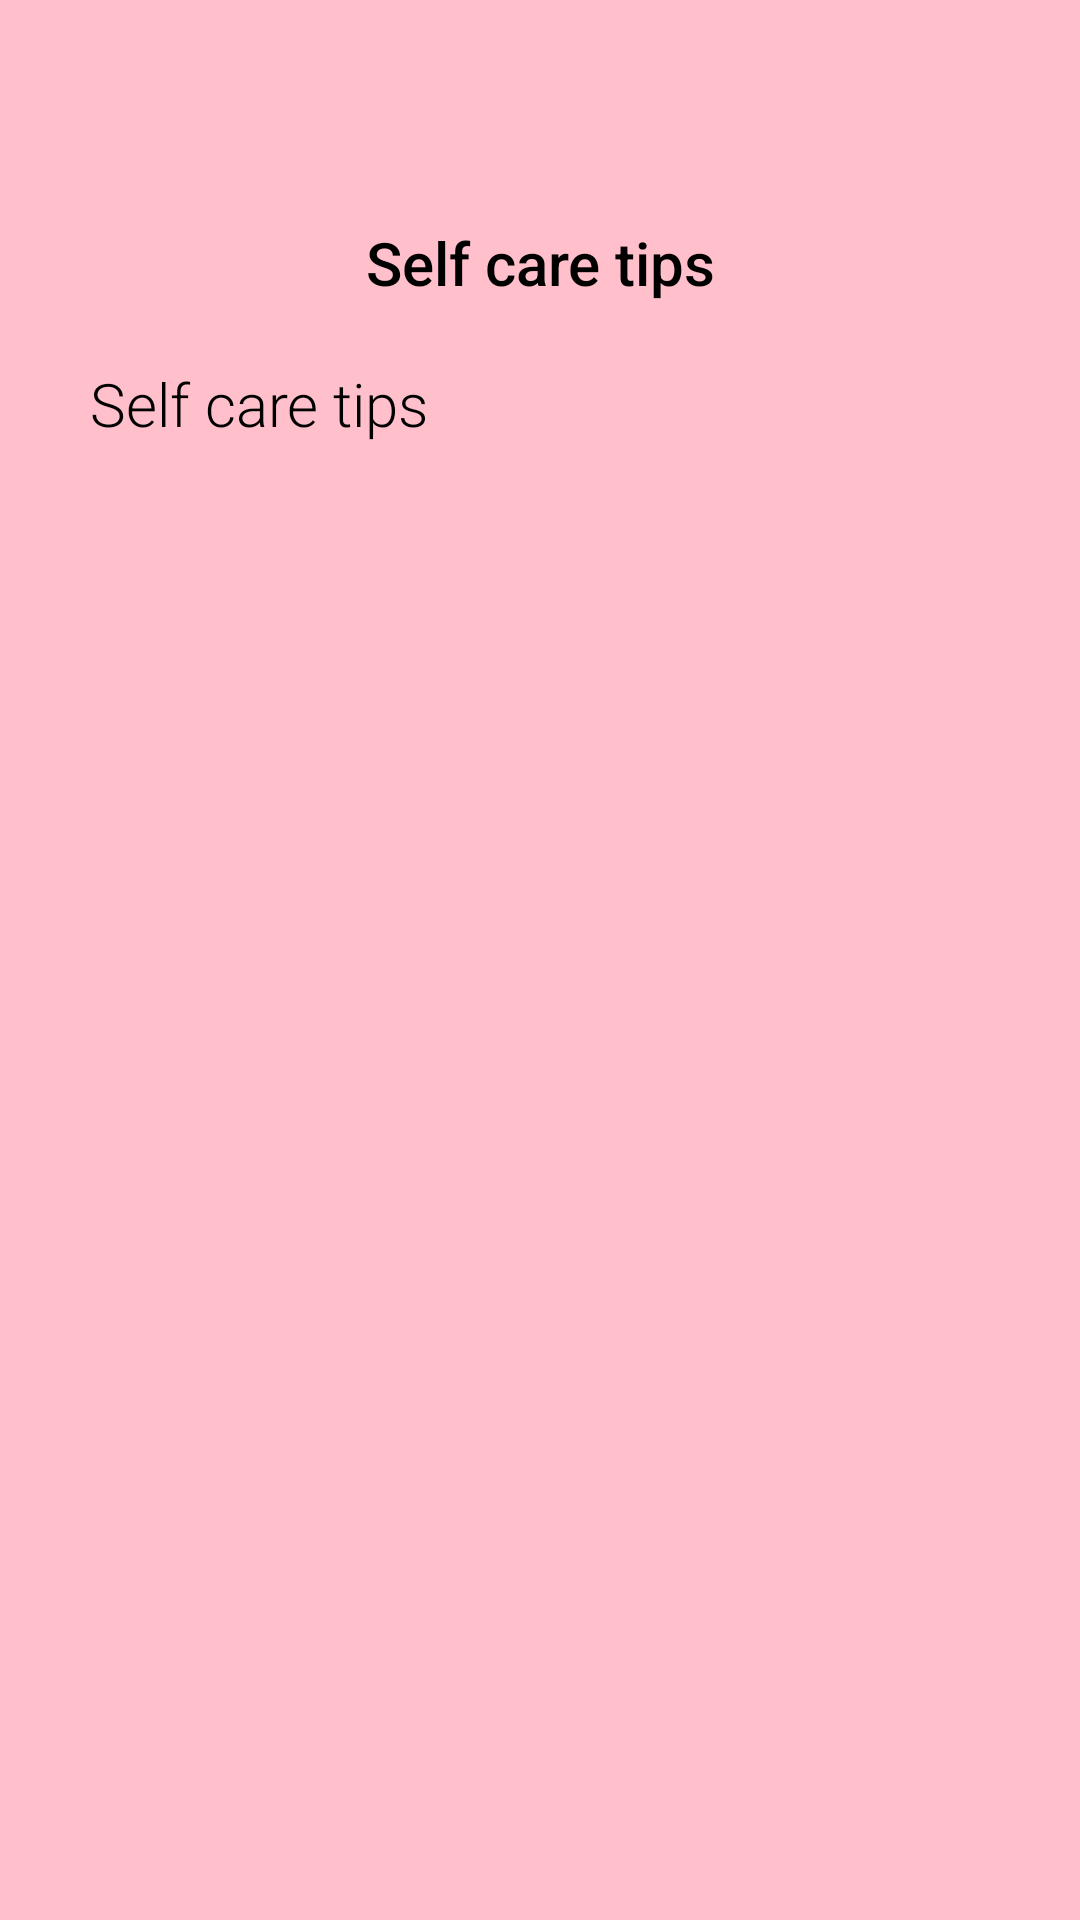

This screen was rendered from an Android layout file. Write that file and the resources it references.
<!-- AndroidManifest.xml: application theme Theme.Tracker -->
<!-- res/layout/activity_selcare_tips.xml -->
<?xml version="1.0" encoding="utf-8"?>
<RelativeLayout
    xmlns:android="http://schemas.android.com/apk/res/android"
    xmlns:tools="http://schemas.android.com/tools"
    xmlns:app="http://schemas.android.com/apk/res-auto"
    android:layout_width="match_parent"
    android:layout_height="match_parent"
    android:background="@color/backgroundColor"
    tools:context=".selcare_tips">
  <Button
      android:id="@+id/back"
      android:layout_width="30dp"
      android:layout_height="30dp"
      android:layout_marginLeft="24dp"
      android:layout_marginTop="24dp"
      android:background="@drawable/arrow_back"
      app:backgroundTint="@color/black" />

  <TextView
      android:id="@+id/tittleTv"
      android:layout_width="match_parent"
      android:layout_height="wrap_content"
      android:layout_below="@id/back"
    android:text="Self care tips"
    android:textSize="20sp"
    android:fontFamily="sans-serif-medium"
    android:textColor="@color/black"
    android:textAlignment="center"
    android:layout_marginTop="20dp"/>
  <TextView
      android:id="@+id/contentTv"
      android:layout_below="@id/tittleTv"
      android:layout_width="300dp"
      android:layout_centerHorizontal="true"
      android:layout_height="wrap_content"
      android:text="Self care tips"
      android:textSize="20sp"
      android:fontFamily="sans-serif-light"
      android:textColor="@color/black"
      android:layout_marginTop="20dp"/>

  </RelativeLayout>
<!-- resources referenced by this layout -->
<resources>
  <color name="backgroundColor">#FFC0CB</color>
  <color name="black">#FF000000</color>
  <style name="Theme.Tracker" parent="Theme.MaterialComponents.DayNight.NoActionBar">
          
          <item name="colorPrimary">@color/purple_500</item>
          <item name="colorPrimaryVariant">@color/purple_700</item>
          <item name="colorOnPrimary">@color/white</item>
          
          <item name="colorSecondary">@color/teal_200</item>
          <item name="colorSecondaryVariant">@color/teal_700</item>
          <item name="colorOnSecondary">@color/black</item>
          
          <item name="android:statusBarColor">#FFC0CB</item>
          <item name="android:navigationBarColor">#FFC0CB</item>
          
      </style>
  <color name="purple_500">#FF6200EE</color>
  <color name="purple_700">#FF3700B3</color>
  <color name="white">#FFFFFFFF</color>
  <color name="teal_200">#FF03DAC5</color>
  <color name="teal_700">#FF018786</color>
</resources>
